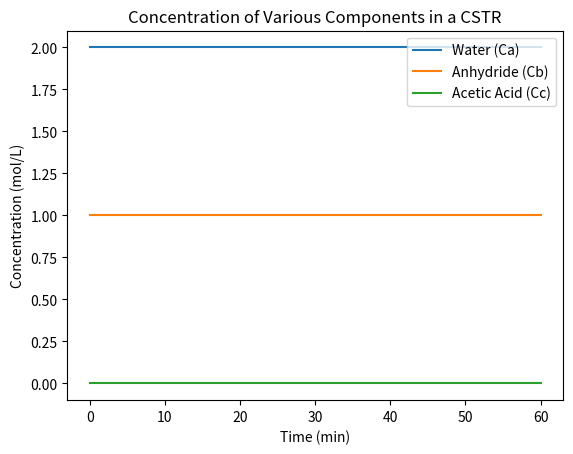

The script that saved this image:
import numpy as np
import matplotlib.pyplot as plt
import scipy.integrate

# Flow parameters
fv_w = 161.10420227050781  # Water Flow Rate (ml/min)
fv_a = 11.524953842163086  # Anhydride Flow Rate (ml/min)
v_cstr = 500  # Volume of CSTR (ml)

# Convert flows to units (ml/s)
fv_w_s = fv_w / 60
fv_a_s = fv_a / 60

# Make an array with the flows
flow_array = [fv_w_s, fv_a_s]

# Thermodynamic constants
params = {
    "flow": flow_array,
    "V": v_cstr / 1000,  # Volume in dm³
    "k0": 1.8725e3,          # Reaction rate constant (ml/mol/s)

    # Thermodynamic constants (taken from Asprey et al., 1996)
    "Ea": 45622.34,             # Activation energy (J/mol)
    "R": 8.314,              # Gas constant (J/mol/K)
    "H": 56.6e3,              # Enthalpy change (J/mol)
    "rho": 1,            # Density (g/ml)
    "cp": 4.186             # Heat capacity (J/g/K)
}

def der_func(t, C, **kwargs):
    # Initializing derivative vector
    dcdt = np.zeros(4)

    # Debug: print keys in kwargs
    print("Available keys in kwargs:", kwargs.keys())

    # Getting parameters
    flow = kwargs.get('flow', [0, 0])  # Use default value to avoid KeyError
    V = kwargs.get('V', 1)
    k0 = kwargs.get('k0', 0)
    Ea = kwargs.get('Ea', 0)
    R = kwargs.get('R', 1)
    H = kwargs.get('H', 0)
    rho = kwargs.get('rho', 1)
    cp = kwargs.get('cp', 1)

    # Reaction rate (assuming temperature in Kelvin)
    reaction_rate = C[0] * C[1] * k0 * np.exp(-Ea / (R * (C[3] + 273.15)))  # Convert C[3] to Kelvin
    total_flow = flow[0] + flow[1]

    # Differential equations
    dcdt[0] = (flow[0] / V) * (2 - C[0]) - reaction_rate  # Water Concentration derivative
    dcdt[1] = (flow[1] / V) * (1 - C[1]) - reaction_rate  # Anhydride Concentration derivative
    dcdt[2] = (total_flow / V) * (0 - C[2]) + 2 * reaction_rate  # Acetic acid concentration derivative
    dcdt[3] = 0  # Temperature change is assumed to be zero (isothermal)

    return dcdt

tspan = [0, 60]  # Time in seconds

# Initial conditions: concentrations of Water, Anhydride, Acetic Acid, Temperature
xini = [2, 1, 0, 25]  # Initial Conditions

# Solve ODE
sol = scipy.integrate.solve_ivp(der_func, tspan, xini, method='RK45', t_eval=np.linspace(tspan[0], tspan[1], 100), kwargs=params)

# Plotting results
plt.plot(sol.t, sol.y[0], label='Water (Ca)')
plt.plot(sol.t, sol.y[1], label='Anhydride (Cb)')
plt.plot(sol.t, sol.y[2], label='Acetic Acid (Cc)')
plt.xlabel('Time (min)')
plt.ylabel('Concentration (mol/L)')
plt.legend()
plt.title('Concentration of Various Components in a CSTR')
plt.show()
